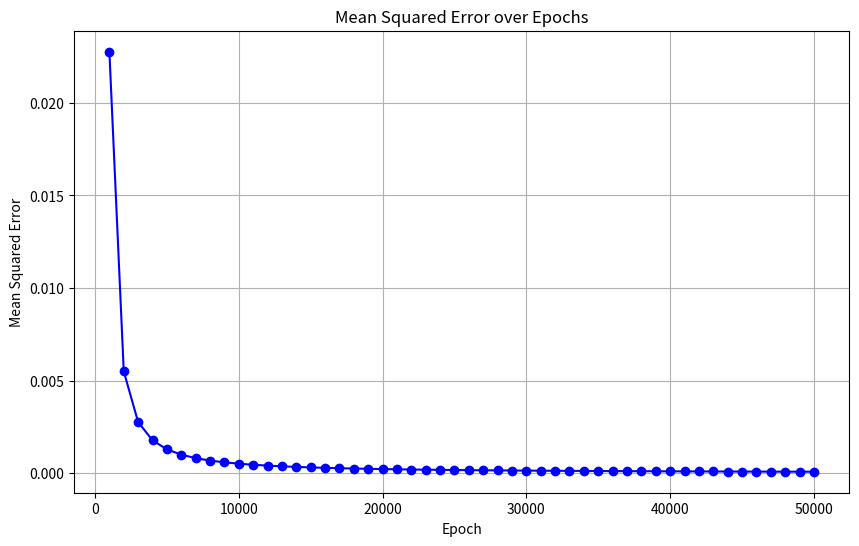

Source code (Python):
import re
import matplotlib.pyplot as plt

def parse_and_plot_mse(string):
    """
    Parses a text file containing lines with epoch and MSE values,
    then plots the MSE over epochs.
    Expected line format:
        "Epoch <epoch_number>/<total>, Mean Squared Error: <mse_value>"
    """
    epochs = []
    mse_values = []
    
    # Regular expression to capture the epoch number and MSE value.
    # This regex looks for:
    #    - "Epoch " followed by one or more digits (captured)
    #    - A forward slash and some digits (ignored in this case)
    #    - ", Mean Squared Error: " followed by the mse value (captured)
    pattern = re.compile(r"Epoch (\d+)/\d+, Mean Squared Error: ([\d\.eE+-]+)")
    
    # # Open and parse the file line by line.
    # with open(file_path, "r") as file:
    #     for line in file:
    #         match = pattern.search(line)
    #         if match:
    #             epoch = int(match.group(1))
    #             mse = float(match.group(2))
    #             epochs.append(epoch)
    #             mse_values.append(mse)


    # Parse the string line by line.
    for line in string.split("\n"):
        match = pattern.search(line)
        if match:
            epoch = int(match.group(1))
            mse = float(match.group(2))
            epochs.append(epoch)
            mse_values.append(mse)

    # Check if any data was parsed.
    if not epochs or not mse_values:
        print("No valid data found in the file.")
        return
    
    # Create a plot of MSE values over epochs.
    plt.figure(figsize=(10, 6))
    plt.plot(epochs, mse_values, marker="o", linestyle="-", color="blue")
    plt.title("Mean Squared Error over Epochs")
    plt.xlabel("Epoch")
    plt.ylabel("Mean Squared Error")
    plt.grid(True)
    plt.show()

if __name__ == "__main__":
    input_string = """

Epoch 1000/50000, Mean Squared Error: 0.022762571923548226
Epoch 2000/50000, Mean Squared Error: 0.005495847950328016
Epoch 3000/50000, Mean Squared Error: 0.00275828118922366
Epoch 4000/50000, Mean Squared Error: 0.0017734502871442814
Epoch 5000/50000, Mean Squared Error: 0.001284986782361268
Epoch 6000/50000, Mean Squared Error: 0.0009981940726567784
Epoch 7000/50000, Mean Squared Error: 0.0008113869470725735
Epoch 8000/50000, Mean Squared Error: 0.0006808495761424441
Epoch 9000/50000, Mean Squared Error: 0.0005848909156167818
Epoch 10000/50000, Mean Squared Error: 0.000511600770405264
Epoch 11000/50000, Mean Squared Error: 0.00045392619804159257
Epoch 12000/50000, Mean Squared Error: 0.00040743862179189926
Epoch 13000/50000, Mean Squared Error: 0.00036922413538226803
Epoch 14000/50000, Mean Squared Error: 0.0003372907234331637
Epoch 15000/50000, Mean Squared Error: 0.00031023253686242574
Epoch 16000/50000, Mean Squared Error: 0.0002870303248419429
Epoch 17000/50000, Mean Squared Error: 0.0002669278712102983
Epoch 18000/50000, Mean Squared Error: 0.0002493527818595924
Epoch 19000/50000, Mean Squared Error: 0.0002338641550104116
Epoch 20000/50000, Mean Squared Error: 0.00022011709220132026
Epoch 21000/50000, Mean Squared Error: 0.000207838067920008
Epoch 22000/50000, Mean Squared Error: 0.00019680748139976474
Epoch 23000/50000, Mean Squared Error: 0.0001868470677809517
Epoch 24000/50000, Mean Squared Error: 0.00017781066448428252
Epoch 25000/50000, Mean Squared Error: 0.00016957733699014875
Epoch 26000/50000, Mean Squared Error: 0.00016204619147482672
Epoch 27000/50000, Mean Squared Error: 0.0001551324117779525
Epoch 28000/50000, Mean Squared Error: 0.00014876419732081712
Epoch 29000/50000, Mean Squared Error: 0.00014288037243988954
Epoch 30000/50000, Mean Squared Error: 0.000137428501934686
Epoch 31000/50000, Mean Squared Error: 0.00013236339240121924
Epoch 32000/50000, Mean Squared Error: 0.00012764589051560845
Epoch 33000/50000, Mean Squared Error: 0.0001232419120141218
Epoch 34000/50000, Mean Squared Error: 0.00011912165145042534
Epoch 35000/50000, Mean Squared Error: 0.00011525893475814327
Epoch 36000/50000, Mean Squared Error: 0.00011163068547657886
Epoch 37000/50000, Mean Squared Error: 0.00010821648208650644
Epoch 38000/50000, Mean Squared Error: 0.0001049981888651557
Epoch 39000/50000, Mean Squared Error: 0.00010195964643833971
Epoch 40000/50000, Mean Squared Error: 9.908641109343855e-05
Epoch 41000/50000, Mean Squared Error: 9.636553414336725e-05
Epoch 42000/50000, Mean Squared Error: 9.378537436156112e-05
Epoch 43000/50000, Mean Squared Error: 9.133543786159043e-05
Epoch 44000/50000, Mean Squared Error: 8.900624086064058e-05
Epoch 45000/50000, Mean Squared Error: 8.678919161037591e-05
Epoch 46000/50000, Mean Squared Error: 8.467648845141209e-05
Epoch 47000/50000, Mean Squared Error: 8.266103148663647e-05
Epoch 48000/50000, Mean Squared Error: 8.073634580266773e-05
Epoch 49000/50000, Mean Squared Error: 7.889651452024748e-05
Epoch 50000/50000, Mean Squared Error: 7.713612024010168e-05
    


    
    """


    # Change this if your file is located elsewhere
    parse_and_plot_mse(input_string)
